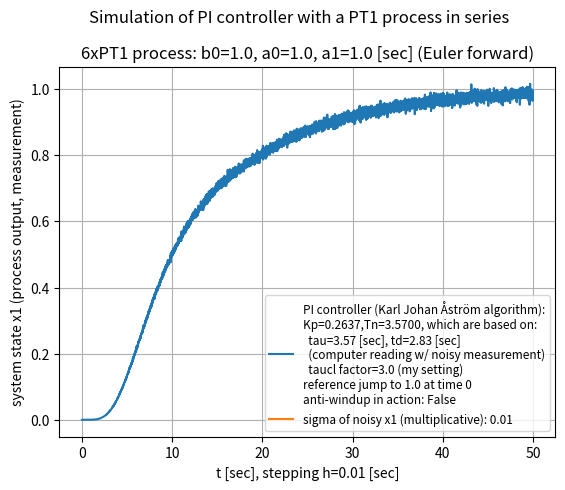

Python code for this plot:
# -*- coding: utf-8 -*-
"""
2025-03-17

3.5f6_PI-control-loop_with_6xPT1_Euler_forward_process.py


Based on program:
    3.5f3_PI-control-loop_with_3xPT1_Euler_forward_process.py


tests: Okish; but a transient disturbance apparently looks not realistic



ideas:

"""

import numpy as np
import matplotlib.pyplot as plt
from matplotlib import font_manager


# ini values:
tstart = 0.0
h = 0.01  # delta t

BOUND = False  # True = bounded controller output (for dead time process)
U_MAX = 2.0   # absolute; org 2.0

ANTIWINDUPACTION = False

# 6 x PT1 process coefficients:
b0 = 1.0
a0 = 1.0
a1 = 1.0
# numerator polynomial:   b0
# denominator polynomial: (a1*s + a0)^6


# PI controller parameters:
#   using Lambda Tuning here only for 1xPT1:
#     Controller Gain Kc = tau/(gp x (taucl + td))
#     Integral Time Ti = tau
# =>
tau=3.57  # [sec]; from computer evaluation of the process step response
gp=1.0
taucl_factor = 3.0  # org: 3.0; 1.5 for faster control
taucl=taucl_factor*tau
td=2.83  # [sec]; from computer evaluation of the process step response
# =>
Kp = tau/(gp * (taucl + td))
Tn = tau


# for real PID control:
Tf = 0.2  # time constant of lowpass filter of 1st order (PT1) [sec]


STEPS = 5000  # 1250 for process step responses
tstop = STEPS * h + tstart
t = np.arange(tstart,tstop,h)

lpf = np.zeros([STEPS])  # low-pass filter of first order for D-term

w_1 = 1.0  # jump of reference value at t = 0

# transient disturbance:
TRANSIENT_DISTURBANCE = False
t_dist_start_t = 15.0
t_dist_stop_t  = 17.0
t_dist_start   = t_dist_start_t / h
t_dist_stop    = t_dist_stop_t / h
DIST_VAL = 0.000000001


NOISE = True
FILTERING = False
SIGMA = 0.01  # org 0.01; sigma of noisy measurement
if NOISE is True:
    x1_noise = 1.0 + np.random.normal(0.0, SIGMA, STEPS)  # multiplicative noise
else:
    x1_noise = np.zeros([STEPS])
    x1_noise[:] = 1.0


###############################
#
# PID algorithm from:
# chapter 6 "PID Control" from "Control System Design" by Karl Johan Åström, 2002
# --> page 242 at "Summarizing we find that the PID controller can be approximated by"
#
# b and c are just constants: b for set point weighting
# r(t) = reference signal
# k = Kp
# y(t) = measurement = process variable to be controlled
# D-term: N for Td/N = Tf = time constant of PT1 filter, typically 8..20
# this implementation only has derivative action on the measurement:
# read from page 222:
# "The parameter c is normally zero to avoid large transients in the control
#  signal due to sudden changes in the setpoint."
# => set point weight factor c := 0, also in the active code below:

x1       = np.zeros([STEPS])  # measurement for controller
x1_clean = np.zeros([STEPS])  # clean measurement = clean process output as the benchmark

I_KJA = np.zeros([STEPS])  # I-term of Karl Johan Åström-PID controller
D_KJA = np.zeros([STEPS])  # D-term of Karl Johan Åström-PID controller
# r_KJA = np.zeros([STEPS])  # set point
# r_KJA[:] = 1.0
# r_KJA[0] = 0.0  # here, set point jump at second point in time
u_KJA = np.zeros([STEPS])  # controller output for monitoring

Kp_KJA = Kp*1.0
# Tv_KJA = Tv*1.0
# Tf  = Tv/N =>
Tf_KJA = Tf*1.0
# N = Tv_KJA/Tf_KJA


# long constant expressions for the process:
A0 = a0**6*h**6 - 6*a0**5*a1*h**5 + 15*a0**4*a1**2*h**4 - 20*a0**3*a1**3*h**3 \
     + 15*a0**2*a1**4*h**2 - 6*a0*a1**5*h + a1**6
A1 = 6*a1*(a0**5*h**5 - 5*a0**4*a1*h**4 + 10*a0**3*a1**2*h**3 \
     - 10*a0**2*a1**3*h**2 + 5*a0*a1**4*h - a1**5)
A2 = 15*a1**2*(a0**4*h**4 - 4*a0**3*a1*h**3 + 6*a0**2*a1**2*h**2 \
     - 4*a0*a1**3*h + a1**4)
A3 = 20*a1**3*(a0**3*h**3 - 3*a0**2*a1*h**2 + 3*a0*a1**2*h - a1**3)
A4 = 15*a1**4*(a0**2*h**2 - 2*a0*a1*h + a1**2)
A5 = 6*a1**5*(a0*h - a1)
A6 = a1**6


for k in range(5,STEPS):
    # P-term:
    P_KJA = Kp_KJA * (w_1 - x1[k])
    # D-term with derivative of measurement only:
    # D_KJA[k] = Tv_KJA/(Tv_KJA + Tf)\
    #            * (D_KJA[k-1] - Kp_KJA*N*(x1[k] - x1[k-1]))

    # controller output:
    u_KJA[k] = P_KJA + I_KJA[k]  # + D_KJA[k]

    ANTIWINDUP = False
    if BOUND is True:
        if abs(u_KJA[k]) > U_MAX:
            u_KJA[k] = np.sign(u_KJA[k]) * U_MAX
            ANTIWINDUP = True

    # I-term:
    if k < STEPS-1:
        if ANTIWINDUPACTION is True:
            if ANTIWINDUP is False:
                # control error which goes into the integrator of controller
                control_error = w_1 - x1[k]
            else:
                control_error = 0.0  # no more control error in this case
        else:
            control_error = w_1 - x1[k]

        I_KJA[k+1] = I_KJA[k] + Kp_KJA*h/Tn*control_error

    # process:
    if k < STEPS-1:
        # Euler forward emulation of
        # process transfer function G(s) = b0 / ((a0 + a1*s)^6)
        # ...
        # again using SymPy; see at:
        #   3.5f2_PI-control-loop_with_2xPT1_Euler_forward_process.py

        x1[k+1] = 1/A6 * (b0*h**6*u_KJA[k-5]
                          - A5*x1[k]/x1_noise[k]
                          - A4*x1[k-1]/x1_noise[k-1]
                          - A3*x1[k-2]/x1_noise[k-2]
                          - A2*x1[k-3]/x1_noise[k-3]
                          - A1*x1[k-4]/x1_noise[k-4]
                          - A0*x1[k-5]/x1_noise[k-5])

        x1_clean[k+1] = 1/A6 * (b0*h**6*u_KJA[k-5]
                                - A5*x1_clean[k]
                                - A4*x1_clean[k-1]
                                - A3*x1_clean[k-2]
                                - A2*x1_clean[k-3]
                                - A1*x1_clean[k-4]
                                - A0*x1_clean[k-5])

        if NOISE is True:
            x1[k+1] = x1[k+1] * x1_noise[k+1]

        # transient disturbance:
        if TRANSIENT_DISTURBANCE is True:
            if t_dist_start <= k <= t_dist_stop:
                x1[k+1] += DIST_VAL



plt.suptitle('Simulation of PI controller with a PT1 process in series', y = 1.0)
plt.title('6xPT1 process: b0=1.0, a0=1.0, a1=1.0 [sec] (Euler forward)', y = 1.0)

# plt.plot(t,x1, label=f'PID controller (KJ Åström algo):\
# \nKp={Kp_KJA:.2f},Tn={Tn:.2f},Tv={Tv_KJA:.2f},Tf={Tf_KJA:.2f}')

plt.plot(t,x1, label=f'PI controller (Karl Johan Åström algorithm):\
\nKp={Kp_KJA:.4f},Tn={Tn:.4f}, which are based on:\
\n  tau={tau} [sec], td={td} [sec]\
\n  (computer reading w/ noisy measurement)\
\n  taucl factor={taucl_factor} (my setting)\
\nreference jump to 1.0 at time 0\
\nanti-windup in action: {ANTIWINDUPACTION}')

"""
if BOUND is True:
    plt.plot(t,u_KJA, label=f'bounded controller output: -{U_MAX}..+{U_MAX}',\
    color="red", linestyle='--')
else:
    plt.plot(t,u_KJA, label='unbounded controller output',\
    color="red", linestyle='--')
"""

# plt.plot(t,I_KJA, label='variable for integral part of controller',\
# linestyle=':', color="#1f77b4")  # matplotlib default plot color

if NOISE is True:
    plt.plot([],[], label = f'sigma of noisy x1 (multiplicative): {SIGMA}')

if TRANSIENT_DISTURBANCE is True:
    plt.plot([],[], label=f'transient disturbance of {DIST_VAL}\
\nadded on x1 from {t_dist_start_t} to {t_dist_stop_t} sec')

plt.xlabel(f't [sec], stepping h={h} [sec]')
plt.ylabel('system state x1 (process output, measurement)')


font = font_manager.FontProperties(size=8.5)
# plt.legend(loc="upper right", prop=font)
plt.legend(prop=font)

plt.grid()
plt.show()


# print("\nmin(D_KJA)=",min(D_KJA))
# print("max(D_KJA)=",max(D_KJA))
print("\nmin(u_KJA)=",min(u_KJA))
print("max(u_KJA)=",max(u_KJA))


# end of 3.5f6_PI-control-loop_with_6xPT1_Euler_forward_process.py
